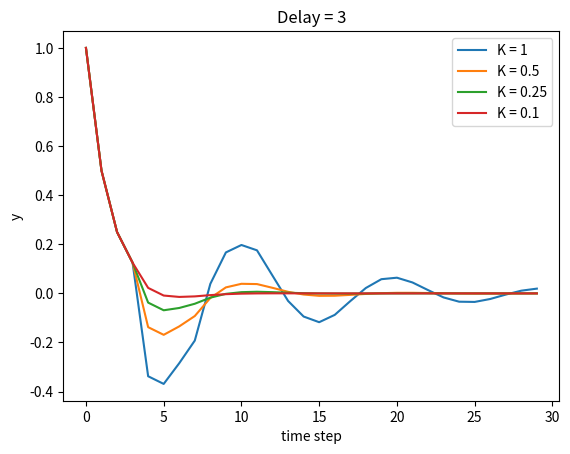

This chart was generated by the following Python code:
import numpy as np
import matplotlib.pyplot as plt

''' 2.1.1 '''

# ## Initialization
# # Length of simulation (time steps)
# simlen = 30
# # Target
# target = 0.0
# # Controller gain
# K = 1
# # Set delay
# delay = 0
# ## Simulation
# def simulate(target, K, delay):
#     # Output
#     y = np.zeros((simlen))
#     # Set first output
#     y[0] = 1
#     for t in range(simlen-1):
#         # Compute output
#         u = K * (target - y[t-delay])
#         y[t+1]=0.5*y[t] + 0.4*u # 1st order dynamics
#     return y

# y0 = simulate(target,0)
# y1 = simulate(target,1)
# y2 = simulate(target,2)
# y3 = simulate(target,3)

# ## Plot
# time = range(simlen)
# plt.plot(time,y0)
# plt.plot(time,y1)
# plt.plot(time,y2)
# plt.plot(time,y3)

# plt.legend(['delay = 0','delay = 1','delay = 2','delay = 3'])
# plt.xlabel('time step')
# plt.ylabel('y')
# plt.show()


''' 2.1.2 '''

## Initialization
# Length of simulation (time steps)
simlen = 30
# Target
target = 0.0
# Controller gain
K = 1
# Set delay
delay = 3
## Simulation
def simulate(target, K, delay):
    # Output
    y = np.zeros((simlen))
    # Set first output
    y[0] = 1
    for t in range(simlen-1):
        # Compute output
        u = K * (target - y[t-delay])
        y[t+1]=0.5*y[t] + 0.4*u # 1st order dynamics
    return y

y0 = simulate(target,1,delay)
y1 = simulate(target,0.5,delay)
y2 = simulate(target,0.25,delay)
y3 = simulate(target,0.1,delay)

## Plot
time = range(simlen)
plt.plot(time,y0)
plt.plot(time,y1)
plt.plot(time,y2)
plt.plot(time,y3)
plt.title("Delay = {}".format(delay))
plt.legend(['K = 1','K = 0.5','K = 0.25','K = 0.1'])
plt.xlabel('time step')
plt.ylabel('y')
plt.show()